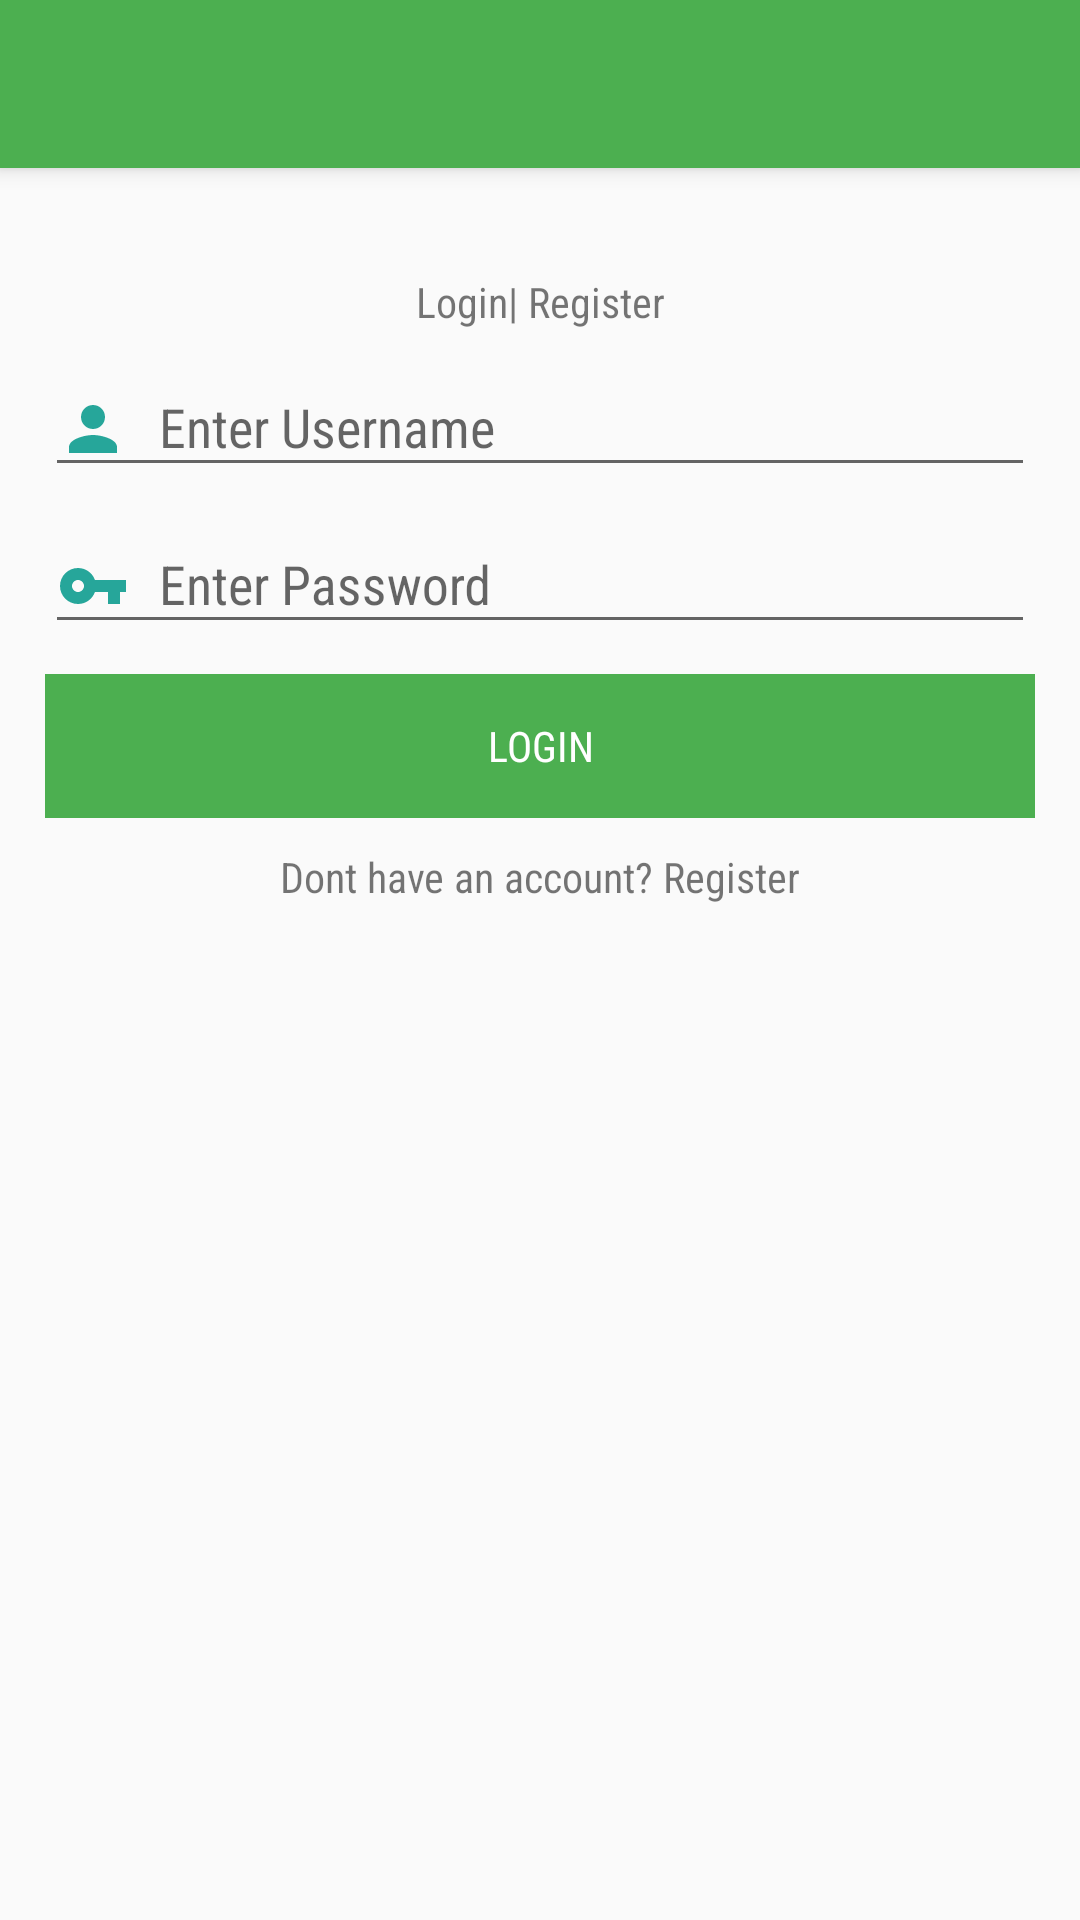

The Android layout XML behind this screen, and the referenced resources:
<!-- AndroidManifest.xml: application theme AppTheme -->
<!-- res/layout/activity_login.xml -->
<?xml version="1.0" encoding="utf-8"?>
<LinearLayout xmlns:android="http://schemas.android.com/apk/res/android"
    xmlns:app="http://schemas.android.com/apk/res-auto"
    xmlns:tools="http://schemas.android.com/tools"
    android:orientation="vertical"
    android:layout_width="match_parent"
    android:layout_height="match_parent"
    tools:context=".activities.Login">

    <android.support.v7.widget.Toolbar
        android:id="@+id/my_toolbar"
        android:layout_width="match_parent"
        android:layout_height="?attr/actionBarSize"
        android:background="?attr/colorPrimary"
        android:elevation="4dp"
        android:theme="@style/ThemeOverlay.AppCompat.ActionBar"
        app:popupTheme="@style/ThemeOverlay.AppCompat.Light" />

    <LinearLayout xmlns:android="http://schemas.android.com/apk/res/android"
        android:layout_width="match_parent"
        android:layout_height="match_parent"
        android:layout_marginTop="10dp"
        android:orientation="vertical"
        android:padding="15dp">

        <TextView
            android:layout_width="match_parent"
            android:layout_height="wrap_content"
            android:layout_marginTop="10dp"
            android:fontFamily="sans-serif-condensed"
            android:text="Login| Register"
            android:textAlignment="center" />

        <android.support.design.widget.TextInputLayout
            android:layout_width="match_parent"
            android:layout_height="wrap_content">

            <EditText
                android:id="@+id/login_email"
                android:layout_width="match_parent"
                android:layout_height="wrap_content"
                android:layout_marginTop="10dp"
                android:drawableLeft="@drawable/ic_person_green_24dp"
                android:drawablePadding="10dp"
                android:fontFamily="sans-serif-condensed"
                android:hint="Enter Username" />
        </android.support.design.widget.TextInputLayout>

        <android.support.design.widget.TextInputLayout
            android:layout_width="match_parent"
            android:layout_height="wrap_content">


            <EditText
                android:id="@+id/login_password"
                android:layout_width="match_parent"
                android:layout_height="wrap_content"
                android:layout_marginTop="10dp"
                android:drawableLeft="@drawable/ic_vpn_key_password_24dp"
                android:drawablePadding="10dp"
                android:inputType="textPassword"
                android:fontFamily="sans-serif-condensed"
                android:hint="Enter Password" />
        </android.support.design.widget.TextInputLayout>



        <LinearLayout
            android:layout_width="match_parent"
            android:layout_height="wrap_content"
            android:layout_marginTop="10dp"
            android:gravity="center_horizontal"
            android:orientation="horizontal">

            <Button
                android:id="@+id/btn_login"
                android:layout_width="match_parent"
                android:layout_height="wrap_content"
                android:background="@color/colorPrimary"
                android:fontFamily="sans-serif-condensed"
                android:text="Login"
                android:textColor="@color/colorWhite" />

        </LinearLayout>
        <TextView
            android:id="@+id/txtRegister"
            android:layout_width="match_parent"
            android:layout_height="wrap_content"
            android:linksClickable="true"
            android:textColorLink="#ff99"
            android:layout_marginTop="10dp"
            android:fontFamily="sans-serif-condensed"
            android:text="Dont have an account? Register"
            android:textAlignment="center" />
    </LinearLayout>

</LinearLayout>
<!-- resources referenced by this layout -->
<resources>
  <color name="colorPrimary">#4CAF50</color>
  <color name="colorWhite">#ffff</color>
  <!-- drawable ic_person_green_24dp (drawable) -->
  <vector android:height="24dp" android:tint="#26A69A"
      android:viewportHeight="24.0" android:viewportWidth="24.0"
      android:width="24dp" xmlns:android="http://schemas.android.com/apk/res/android">
      <path android:fillColor="#FF000000" android:pathData="M12,12c2.21,0 4,-1.79 4,-4s-1.79,-4 -4,-4 -4,1.79 -4,4 1.79,4 4,4zM12,14c-2.67,0 -8,1.34 -8,4v2h16v-2c0,-2.66 -5.33,-4 -8,-4z"/>
  </vector>
  <!-- drawable ic_vpn_key_password_24dp (drawable) -->
  <vector android:height="24dp" android:tint="#26A69A"
      android:viewportHeight="24.0" android:viewportWidth="24.0"
      android:width="24dp" xmlns:android="http://schemas.android.com/apk/res/android">
      <path android:fillColor="#FF000000" android:pathData="M12.65,10C11.83,7.67 9.61,6 7,6c-3.31,0 -6,2.69 -6,6s2.69,6 6,6c2.61,0 4.83,-1.67 5.65,-4H17v4h4v-4h2v-4H12.65zM7,14c-1.1,0 -2,-0.9 -2,-2s0.9,-2 2,-2 2,0.9 2,2 -0.9,2 -2,2z"/>
  </vector>
  <style name="AppTheme" parent="Theme.AppCompat.Light.NoActionBar">
          
          <item name="colorPrimary">@color/colorPrimary</item>
          <item name="colorPrimaryDark">@color/colorPrimaryDark</item>
          <item name="colorAccent">@color/colorAccent</item>
          <item name="coordinatorLayoutStyle">@style/Widget.Design.CoordinatorLayout</item>
      </style>
  <color name="colorPrimaryDark">#388E3C</color>
  <color name="colorAccent">#4CAF50</color>
</resources>
